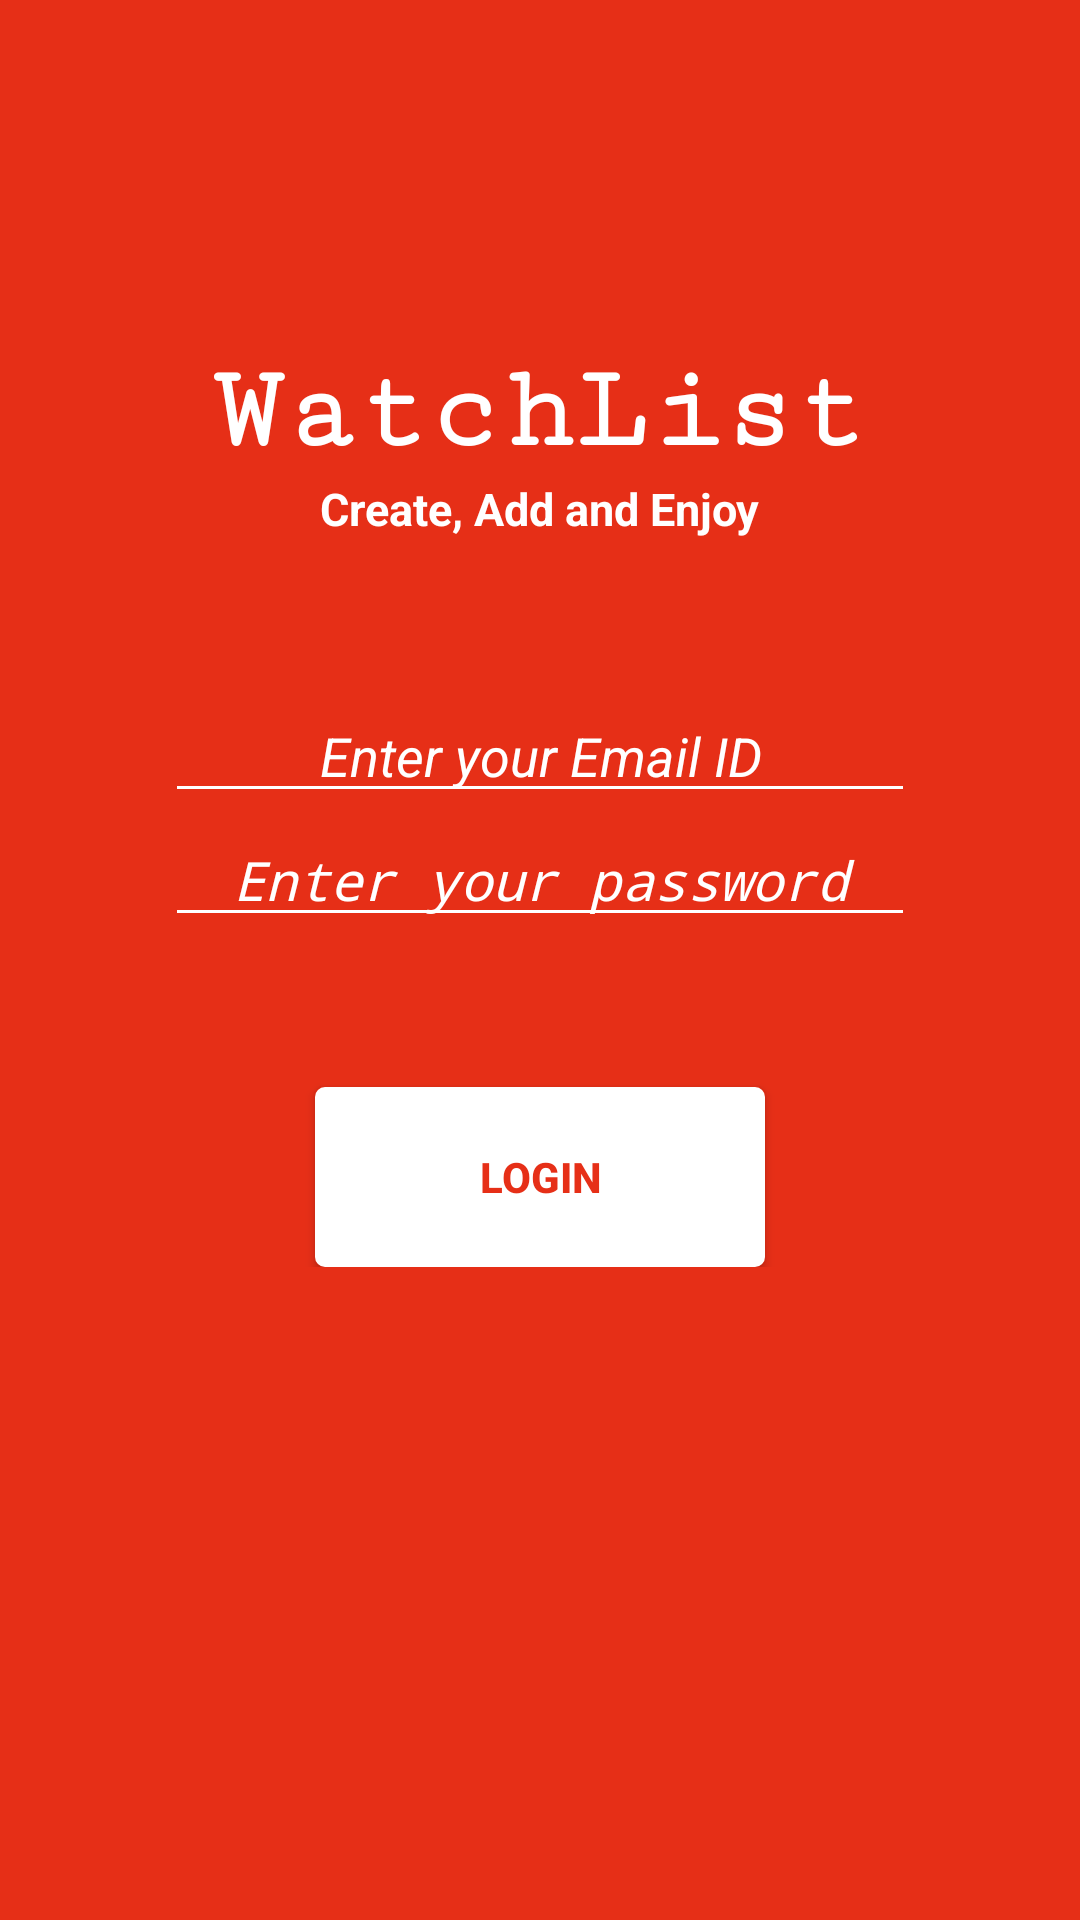

Write the Android layout XML for this screen, with the resource values it uses.
<!-- AndroidManifest.xml: activity theme HomeTheme -->
<!-- res/layout/activity_login.xml -->
<?xml version="1.0" encoding="utf-8"?>
<android.support.constraint.ConstraintLayout xmlns:android="http://schemas.android.com/apk/res/android"
    xmlns:app="http://schemas.android.com/apk/res-auto"
    xmlns:tools="http://schemas.android.com/tools"
    android:layout_width="match_parent"
    android:layout_height="match_parent"
    tools:context=".LoginActivity"
    android:background="@color/colorTheme">
    <LinearLayout
        android:layout_width="match_parent"
        android:layout_height="wrap_content"
        android:orientation="vertical"
        android:padding="55dp">
        <TextView
            android:layout_width="wrap_content"
            android:layout_height="wrap_content"
            android:text="@string/Title"
            android:textColor="@color/white"
            android:textStyle="bold"
            android:textSize="40sp"
            android:layout_gravity="center"
            android:paddingTop="10dp"
            android:fontFamily="serif-monospace"
            android:layout_marginTop="50dp"/>
        <TextView
            android:layout_width="wrap_content"
            android:layout_height="wrap_content"
            android:text="@string/tagline"
            android:layout_gravity="center"
            android:textColor="@color/white"
            android:textStyle="bold"
            android:textSize="15sp"/>
        <EditText
            android:layout_marginTop="50dp"
            android:gravity="center"
            android:layout_width="match_parent"
            android:layout_height="wrap_content"
            android:backgroundTint="@color/white"
            android:hint="@string/enteremail"
            android:inputType="textEmailAddress"
            android:textColorHint="@color/white"
            android:textStyle="italic"
            android:id="@+id/loginemail"/>
        <EditText
            android:layout_width="match_parent"
            android:gravity="center"
            android:layout_height="wrap_content"
            android:backgroundTint="@color/white"
            android:hint="@string/enterpassword"
            android:inputType="textPassword"
            android:textColorHint="@color/white"
            android:textStyle="italic"
            android:id="@+id/loginpassword"/>
        <Button
            android:layout_marginTop="50dp"
            android:layout_width="150dp"
            android:layout_weight="1"
            android:layout_height="60dp"
            android:background="@drawable/button_style"
            android:layout_gravity="center"
            android:text="@string/login"
            android:textColor="@color/colorTheme"
            android:textStyle="bold"
            android:id="@+id/login"
            />
    </LinearLayout>



</android.support.constraint.ConstraintLayout>
<!-- resources referenced by this layout -->
<resources>
  <color name="colorTheme">#e62f17</color>
  <color name="white">#ffffff</color>
  <!-- drawable button_style (drawable) -->
  <?xml version="1.0" encoding="utf-8"?>
  <shape xmlns:android="http://schemas.android.com/apk/res/android"
      android:shape="rectangle" >
  
      <gradient
          android:angle="270"
          android:endColor="#fff"
          android:startColor="#fff" />
  
      <corners android:radius="3dp" />
  
      <stroke
          android:width="2px"
          android:color="#fff" />
  
  </shape>
  <string name="Title">WatchList</string>
  <string name="enteremail">Enter your Email ID</string>
  <string name="enterpassword">Enter your password</string>
  <string name="login">Login</string>
  <string name="tagline">Create, Add and Enjoy</string>
  <style name="HomeTheme" parent="Theme.AppCompat.NoActionBar">
          
          <item name="colorPrimary">@color/colorPrimary</item>
          <item name="colorPrimaryDark">@color/colorPrimaryDark</item>
          <item name="colorAccent">@color/colorAccent</item>
      </style>
  <color name="colorPrimary">#8a1c0e</color>
  <color name="colorPrimaryDark">#8a1c0e</color>
  <color name="colorAccent">#FFFFFF</color>
</resources>
